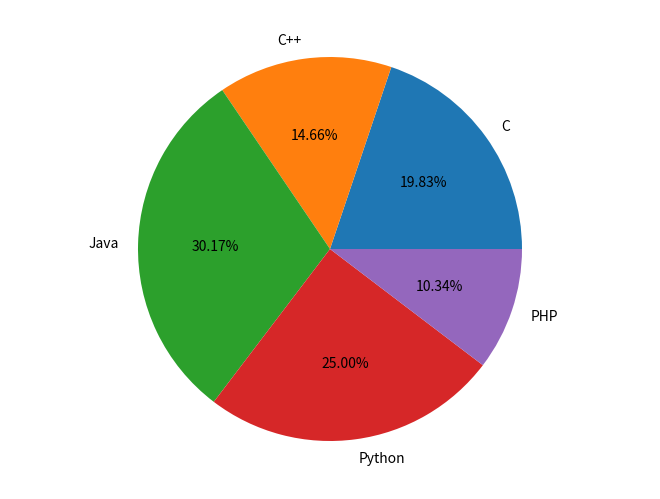

This figure's Python source:
from matplotlib import pyplot as plt
import numpy as np
fig = plt.figure()
ax = fig.add_axes([0,0,1,1])
ax.axis('equal')
langs = ['C', 'C++', 'Java', 'Python', 'PHP']
students = [23,17,35,29,12]
ax.pie(students, labels = langs,autopct='%1.2f%%')
plt.show()
